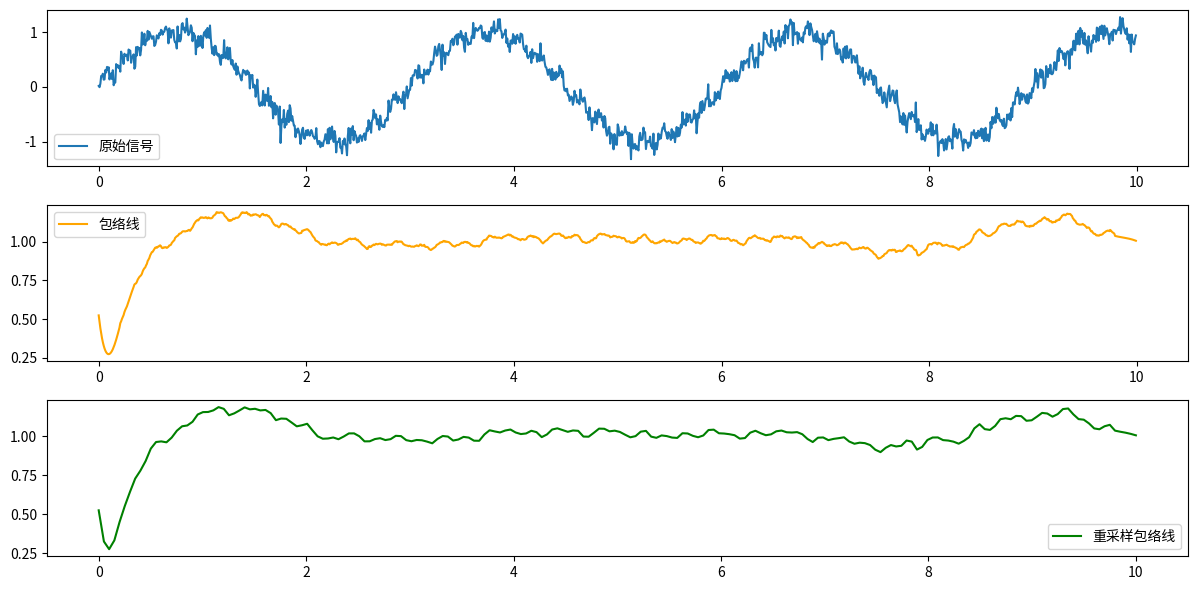

Write the Python code that produced this figure.
# import numpy as np
# from scipy import signal
# import matplotlib.pyplot as plt

# def analyze_low_frequency_envelope(data, sampling_rate=125):
#     """
#     分析低频重复模式的包络
#     """
#     # 步骤1：提取包络线
#     analytic_signal = signal.hilbert(data)
#     amplitude_envelope = np.abs(analytic_signal)
    
#     # 步骤2：重采样到更低采样率（因为模式频率很低）
#     envelope_sampling_rate = 10  # 10Hz足够分析0.333Hz模式
#     num_samples = int(len(amplitude_envelope) * envelope_sampling_rate / sampling_rate)
#     time_original = np.arange(len(amplitude_envelope)) / sampling_rate
#     time_resampled = np.linspace(0, len(amplitude_envelope)/sampling_rate, num_samples)
    
#     envelope_resampled = np.interp(time_resampled, time_original, amplitude_envelope)
    
#     # 步骤3：寻找重复模式
#     autocorr = np.correlate(envelope_resampled, envelope_resampled, mode='full')
#     autocorr = autocorr[len(autocorr)//2:]
    
#     # 找到峰值（对应重复周期）
#     peaks, properties = signal.find_peaks(autocorr[:len(autocorr)//2], 
#                                         height=0.3*np.max(autocorr))
    
#     if len(peaks) > 0:
#         fundamental_period = peaks[0] / envelope_sampling_rate
#         print(f"检测到重复周期: {fundamental_period:.2f} 秒")
    
#     return {
#         "amplitude_envelope": amplitude_envelope,
#         "envelope_resampled": envelope_resampled,
#         "time_resampled": time_resampled
#     }


# # 构造测试数据
# sampling_rate = 125  # 原始采样率
# duration = 10  # 数据时长（秒）
# time = np.linspace(0, duration, int(sampling_rate * duration), endpoint=False)

# # 模拟低频正弦波（0.333Hz）叠加高斯噪声
# low_freq_signal = np.sin(2 * np.pi * 0.333 * time)
# noise = np.random.normal(0, 0.1, len(time))
# data = low_freq_signal + noise

# # 调用函数
# result = analyze_low_frequency_envelope(data, sampling_rate)

# # 可视化结果
# plt.figure(figsize=(12, 6))

# # 原始信号
# plt.subplot(3, 1, 1)
# plt.plot(time, data, label="原始信号")
# plt.legend()

# # 包络线
# plt.subplot(3, 1, 2)
# plt.plot(time, result["amplitude_envelope"], label="包络线", color="orange")
# plt.legend()

# # 重采样后的包络线
# plt.subplot(3, 1, 3)
# plt.plot(result["time_resampled"], result["envelope_resampled"], label="重采样包络线", color="green")
# plt.legend()

# plt.tight_layout()
# plt.show()





# # # 使用示例
# # envelope, envelope_resampled, time_env = analyze_low_frequency_envelope(data)



import numpy as np
from scipy import signal
from scipy.signal import savgol_filter
import matplotlib.pyplot as plt

def analyze_low_frequency_envelope(data, sampling_rate=125, envelope_sampling_rate=20):
    """
    分析低频重复模式的包络
    """
    # 步骤1：提取包络线
    analytic_signal = signal.hilbert(data)
    amplitude_envelope = np.abs(analytic_signal)
    
    # 平滑包络线
    amplitude_envelope = savgol_filter(amplitude_envelope, window_length=51, polyorder=3)
    
    # 步骤2：重采样到更低采样率
    num_samples = int(len(amplitude_envelope) * envelope_sampling_rate / sampling_rate)
    time_original = np.arange(len(amplitude_envelope)) / sampling_rate
    time_resampled = np.linspace(0, len(amplitude_envelope)/sampling_rate, num_samples)
    
    envelope_resampled = np.interp(time_resampled, time_original, amplitude_envelope)
    
    # 步骤3：寻找重复模式
    autocorr = np.correlate(envelope_resampled, envelope_resampled, mode='full')
    autocorr = autocorr[len(autocorr)//2:]
    
    # 找到峰值（对应重复周期）
    peaks, properties = signal.find_peaks(autocorr[:len(autocorr)//2], 
                                        height=0.3*np.max(autocorr))
    
    if len(peaks) > 0:
        fundamental_period = peaks[0] / envelope_sampling_rate
        print(f"检测到重复周期: {fundamental_period:.2f} 秒")
    
    return {
        "amplitude_envelope": amplitude_envelope,
        "envelope_resampled": envelope_resampled,
        "time_resampled": time_resampled
    }

# 构造测试数据
sampling_rate = 125  # 原始采样率
duration = 10  # 数据时长（秒）
time = np.linspace(0, duration, int(sampling_rate * duration), endpoint=False)

# 模拟低频正弦波（0.333Hz）叠加高斯噪声和高频分量
low_freq_signal = np.sin(2 * np.pi * 0.333 * time)
high_freq_signal = 0.1 * np.sin(2 * np.pi * 5 * time)  # 添加高频分量
noise = np.random.normal(0, 0.1, len(time))
data = low_freq_signal + high_freq_signal + noise

# 调用函数
result = analyze_low_frequency_envelope(data, sampling_rate)

# 可视化结果
plt.figure(figsize=(12, 6))

# 原始信号
plt.subplot(3, 1, 1)
plt.plot(time, data, label="原始信号")
plt.legend()

# 包络线
plt.subplot(3, 1, 2)
plt.plot(time, result["amplitude_envelope"], label="包络线", color="orange")
plt.legend()

# 重采样后的包络线
plt.subplot(3, 1, 3)
plt.plot(result["time_resampled"], result["envelope_resampled"], label="重采样包络线", color="green")
plt.legend()

plt.tight_layout()
plt.show()
